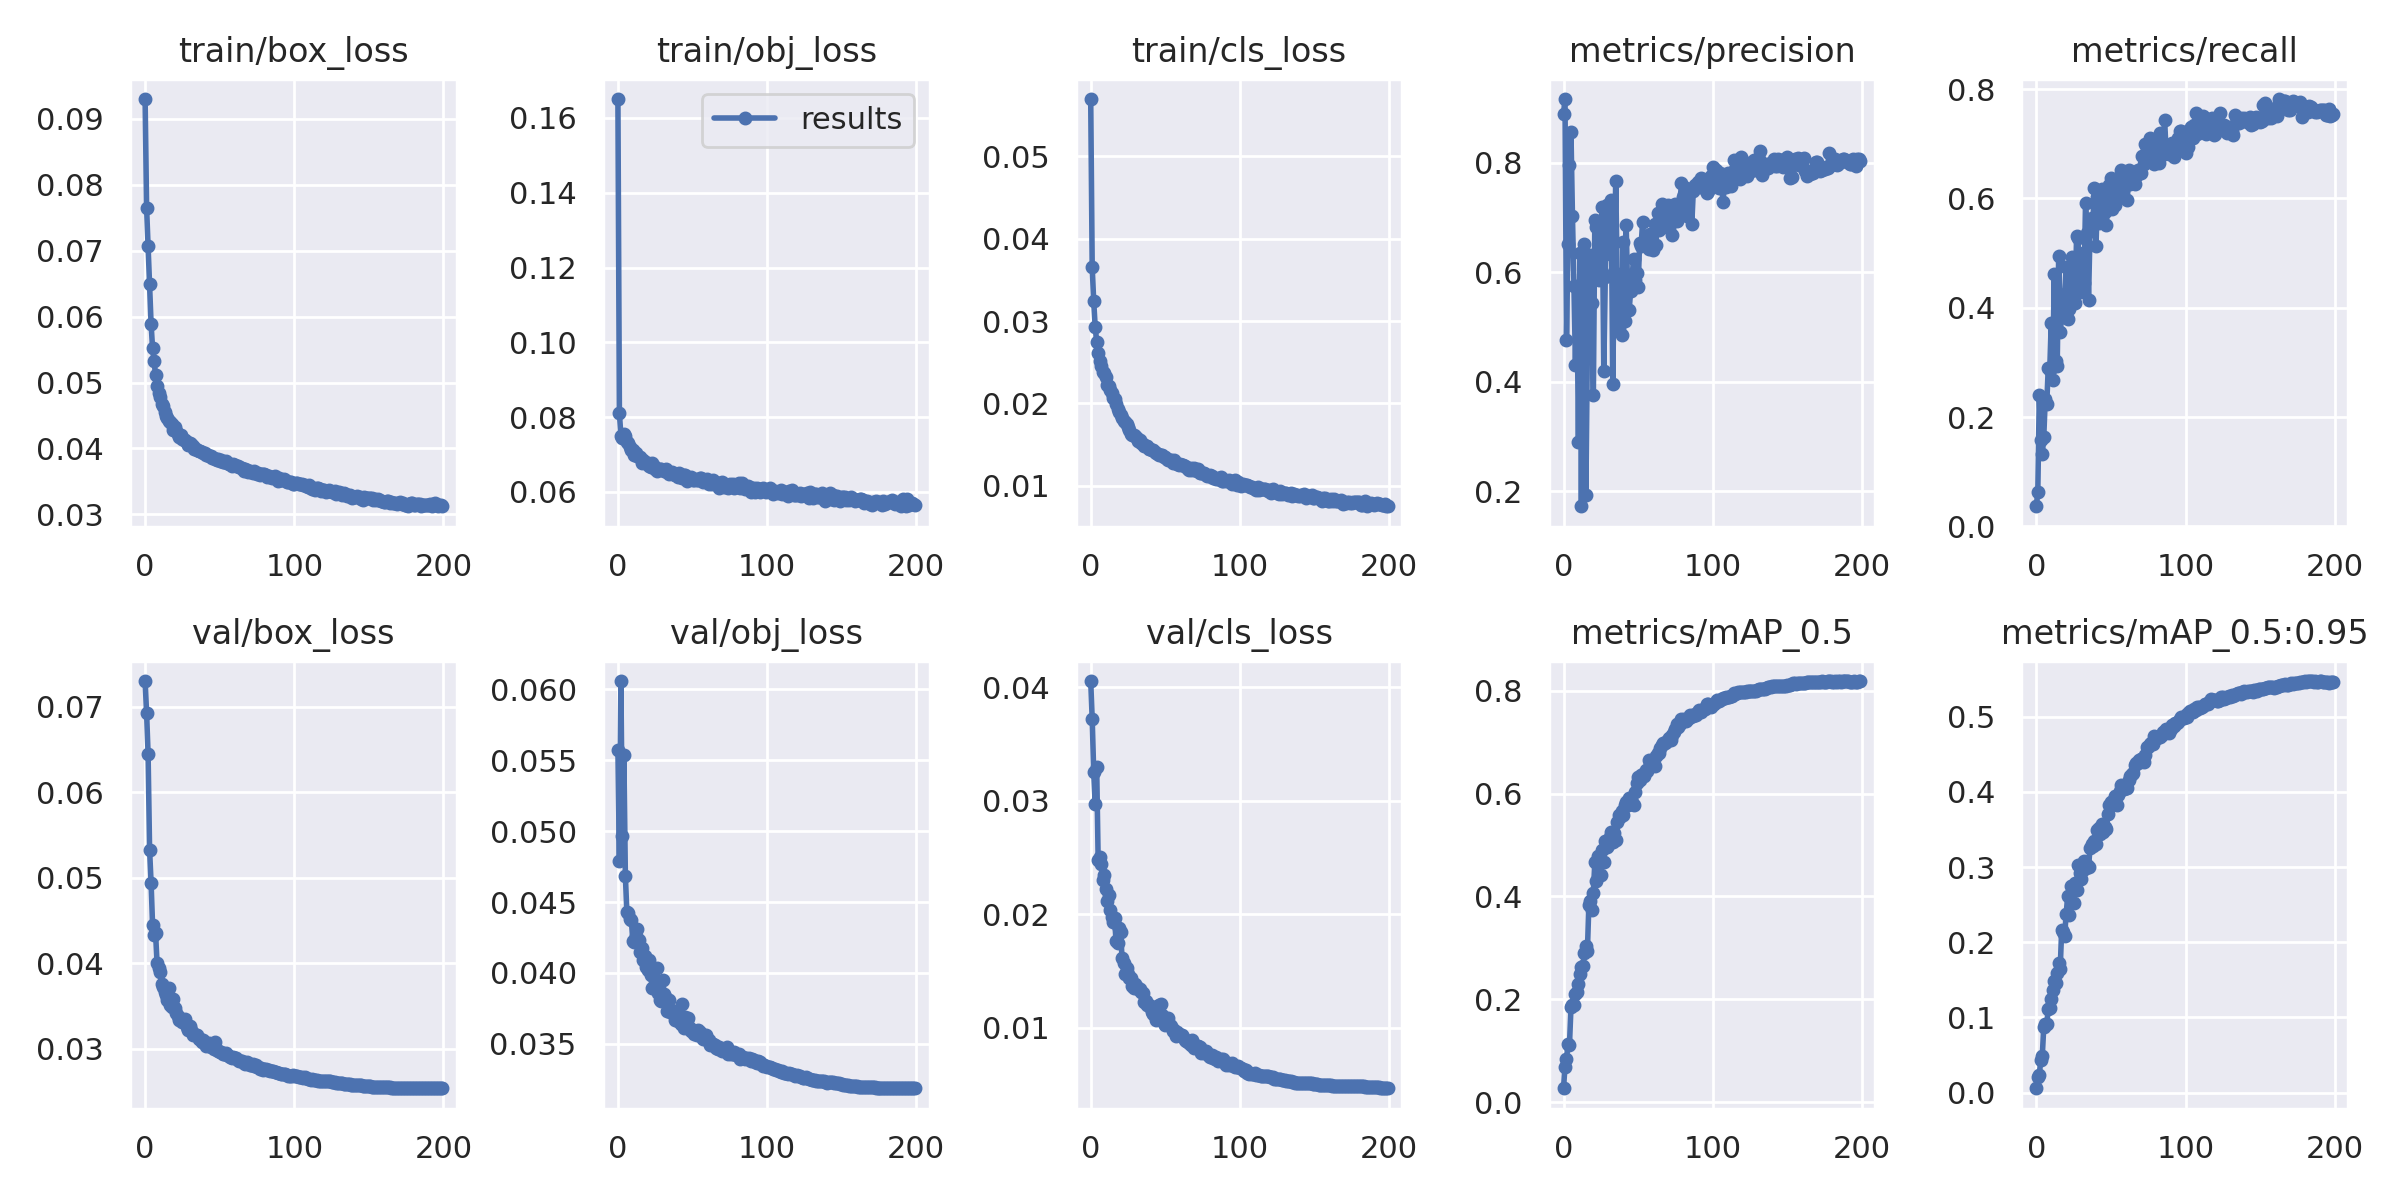

Data behind this chart, as committed beside it:
epoch, train/box_loss, train/obj_loss, train/cls_loss, metrics/precision, metrics/recall, metrics/mAP_0.5, metrics/mAP_0.5:0.95, val/box_loss, val/obj_loss, val/cls_loss, x/lr0, x/lr1, x/lr2
0, 0.09301, 0.1651, 0.05697, 0.8897, 0.03688, 0.02702, 0.005749, 0.07299, 0.05575, 0.04054, 0.006, 0.006, 0.076
1, 0.07649, 0.08104, 0.03654, 0.9168, 0.06298, 0.06922, 0.02029, 0.06923, 0.04793, 0.0372, 0.01202, 0.01202, 0.05192
2, 0.07069, 0.07505, 0.03245, 0.4758, 0.2408, 0.08386, 0.02335, 0.06444, 0.0606, 0.03254, 0.01804, 0.01804, 0.02784
3, 0.06496, 0.07446, 0.02931, 0.6522, 0.159, 0.1123, 0.04363, 0.05328, 0.04968, 0.02971, 0.01999, 0.01999, 0.01999
4, 0.05895, 0.0754, 0.02752, 0.7964, 0.1318, 0.1118, 0.04851, 0.04943, 0.05536, 0.03297, 0.01999, 0.01999, 0.01999
5, 0.05517, 0.0749, 0.02613, 0.8567, 0.1638, 0.1842, 0.08765, 0.04447, 0.04685, 0.02472, 0.01998, 0.01998, 0.01998
6, 0.05334, 0.07346, 0.02521, 0.7023, 0.2329, 0.1897, 0.09125, 0.04326, 0.04429, 0.025, 0.01997, 0.01997, 0.01997
7, 0.05111, 0.07301, 0.02451, 0.5753, 0.2247, 0.189, 0.0914, 0.04354, 0.04421, 0.0244, 0.01996, 0.01996, 0.01996
8, 0.04942, 0.07208, 0.02379, 0.4314, 0.2899, 0.2107, 0.1109, 0.04005, 0.04382, 0.023, 0.01994, 0.01994, 0.01994
9, 0.04848, 0.07128, 0.02371, 0.5745, 0.2859, 0.2142, 0.1122, 0.03939, 0.04374, 0.02342, 0.01992, 0.01992, 0.01992
10, 0.04776, 0.07128, 0.02317, 0.2897, 0.3728, 0.2303, 0.124, 0.03897, 0.04224, 0.02225, 0.0199, 0.0199, 0.0199
11, 0.04681, 0.06977, 0.02228, 0.6349, 0.2674, 0.2496, 0.1364, 0.03762, 0.04217, 0.02117, 0.01988, 0.01988, 0.01988
12, 0.04645, 0.07038, 0.02211, 0.1724, 0.461, 0.2626, 0.1479, 0.03719, 0.04258, 0.02167, 0.01985, 0.01985, 0.01985
13, 0.04551, 0.06962, 0.02164, 0.6322, 0.3032, 0.2649, 0.1457, 0.03659, 0.04306, 0.02035, 0.01982, 0.01982, 0.01982
14, 0.04494, 0.0692, 0.0213, 0.651, 0.293, 0.2897, 0.1595, 0.03626, 0.04229, 0.01973, 0.01979, 0.01979, 0.01979
15, 0.04463, 0.06937, 0.02061, 0.1937, 0.4956, 0.3029, 0.1726, 0.03574, 0.04148, 0.01927, 0.01976, 0.01976, 0.01976
16, 0.04423, 0.06763, 0.0206, 0.4603, 0.355, 0.2934, 0.1646, 0.03707, 0.04178, 0.01961, 0.01973, 0.01973, 0.01973
17, 0.04401, 0.06866, 0.01997, 0.6029, 0.3831, 0.3837, 0.2161, 0.03515, 0.04089, 0.01758, 0.01969, 0.01969, 0.01969
18, 0.04366, 0.0681, 0.01937, 0.6323, 0.4004, 0.3918, 0.2134, 0.03484, 0.04118, 0.01747, 0.01965, 0.01965, 0.01965
19, 0.04287, 0.06781, 0.01894, 0.5447, 0.4253, 0.3733, 0.2089, 0.03582, 0.04041, 0.01873, 0.01961, 0.01961, 0.01961
20, 0.04324, 0.06765, 0.01862, 0.3761, 0.4747, 0.4077, 0.2373, 0.03473, 0.04017, 0.01844, 0.01956, 0.01956, 0.01956
21, 0.04263, 0.06699, 0.01819, 0.6951, 0.379, 0.4666, 0.2608, 0.03421, 0.04093, 0.01615, 0.01952, 0.01952, 0.01952
22, 0.04223, 0.06679, 0.01789, 0.6829, 0.398, 0.4293, 0.2366, 0.03381, 0.03986, 0.01572, 0.01947, 0.01947, 0.01947
23, 0.04181, 0.06786, 0.01772, 0.6917, 0.4112, 0.4785, 0.2748, 0.03339, 0.03892, 0.01474, 0.01942, 0.01942, 0.01942
24, 0.04206, 0.06695, 0.01748, 0.5865, 0.4934, 0.4716, 0.2746, 0.03336, 0.03903, 0.01524, 0.01936, 0.01936, 0.01936
25, 0.04136, 0.06603, 0.01713, 0.6737, 0.4225, 0.4424, 0.2527, 0.03313, 0.03904, 0.01473, 0.0193, 0.0193, 0.0193
26, 0.04133, 0.06561, 0.01683, 0.72, 0.4087, 0.49, 0.279, 0.03312, 0.04034, 0.01435, 0.01925, 0.01925, 0.01925
27, 0.04124, 0.06587, 0.01625, 0.4198, 0.5314, 0.4664, 0.2693, 0.03345, 0.03855, 0.01433, 0.01919, 0.01919, 0.01919
28, 0.04102, 0.06624, 0.01617, 0.5916, 0.5273, 0.5077, 0.3021, 0.03252, 0.03807, 0.01366, 0.01912, 0.01912, 0.01912
29, 0.04053, 0.06607, 0.01621, 0.7228, 0.4297, 0.4965, 0.2924, 0.03222, 0.03801, 0.01351, 0.01906, 0.01906, 0.01906
30, 0.04079, 0.06598, 0.01611, 0.7196, 0.4393, 0.5004, 0.2841, 0.03261, 0.03949, 0.01385, 0.01899, 0.01899, 0.01899
31, 0.04072, 0.06553, 0.01579, 0.6328, 0.4998, 0.5151, 0.2958, 0.03216, 0.03853, 0.01358, 0.01892, 0.01892, 0.01892
32, 0.0403, 0.06617, 0.01548, 0.7322, 0.4459, 0.5259, 0.3083, 0.03159, 0.03821, 0.01336, 0.01885, 0.01885, 0.01885
33, 0.03996, 0.06523, 0.01554, 0.3967, 0.5913, 0.5067, 0.2984, 0.03169, 0.0373, 0.01341, 0.01878, 0.01878, 0.01878
34, 0.03995, 0.06467, 0.01515, 0.6005, 0.5362, 0.5235, 0.3029, 0.03164, 0.03811, 0.01314, 0.0187, 0.0187, 0.0187
35, 0.03978, 0.06503, 0.01512, 0.7676, 0.4146, 0.5093, 0.2994, 0.03164, 0.03723, 0.01301, 0.01862, 0.01862, 0.01862
36, 0.03961, 0.06535, 0.0148, 0.5876, 0.5398, 0.5454, 0.3257, 0.0311, 0.03726, 0.0122, 0.01854, 0.01854, 0.01854
37, 0.03964, 0.06465, 0.0149, 0.4978, 0.565, 0.559, 0.3303, 0.03115, 0.03716, 0.01234, 0.01846, 0.01846, 0.01846
38, 0.03947, 0.06451, 0.01486, 0.5343, 0.5607, 0.5555, 0.3279, 0.03074, 0.03665, 0.01194, 0.01837, 0.01837, 0.01837
39, 0.03933, 0.06461, 0.01447, 0.4857, 0.6189, 0.5665, 0.3348, 0.03104, 0.03734, 0.01202, 0.01829, 0.01829, 0.01829
40, 0.03925, 0.06398, 0.01442, 0.6555, 0.5135, 0.5586, 0.3305, 0.0307, 0.03659, 0.0118, 0.0182, 0.0182, 0.0182
41, 0.03904, 0.06494, 0.0144, 0.5111, 0.6036, 0.5784, 0.3488, 0.03037, 0.03671, 0.01133, 0.01811, 0.01811, 0.01811
42, 0.03903, 0.06404, 0.01435, 0.6867, 0.5543, 0.5846, 0.3521, 0.03039, 0.03642, 0.01121, 0.01802, 0.01802, 0.01802
43, 0.03886, 0.06384, 0.0141, 0.565, 0.5868, 0.5781, 0.3438, 0.03063, 0.03783, 0.01177, 0.01792, 0.01792, 0.01792
44, 0.03891, 0.06461, 0.01402, 0.5304, 0.6171, 0.5914, 0.3578, 0.0302, 0.03614, 0.0107, 0.01783, 0.01783, 0.01783
45, 0.0386, 0.06439, 0.01382, 0.5665, 0.5939, 0.5795, 0.3465, 0.03024, 0.0369, 0.01192, 0.01773, 0.01773, 0.01773
46, 0.03859, 0.06293, 0.01379, 0.5953, 0.5755, 0.5842, 0.3535, 0.02993, 0.03666, 0.012, 0.01763, 0.01763, 0.01763
47, 0.03838, 0.06381, 0.0138, 0.6238, 0.551, 0.5778, 0.3509, 0.03083, 0.03679, 0.01205, 0.01753, 0.01753, 0.01753
48, 0.03819, 0.06365, 0.01373, 0.5861, 0.6149, 0.6026, 0.3704, 0.02989, 0.03613, 0.01109, 0.01742, 0.01742, 0.01742
49, 0.03843, 0.06391, 0.01345, 0.5995, 0.6243, 0.6215, 0.3821, 0.02978, 0.0359, 0.01043, 0.01732, 0.01732, 0.01732
50, 0.03816, 0.06322, 0.01354, 0.5726, 0.6374, 0.6317, 0.3862, 0.02958, 0.03587, 0.01018, 0.01721, 0.01721, 0.01721
51, 0.03818, 0.06313, 0.01323, 0.6532, 0.58, 0.6266, 0.3825, 0.02967, 0.0357, 0.01052, 0.0171, 0.0171, 0.0171
52, 0.03788, 0.06357, 0.01318, 0.6473, 0.5904, 0.6364, 0.3897, 0.02943, 0.03586, 0.01086, 0.01699, 0.01699, 0.01699
53, 0.03797, 0.06312, 0.01313, 0.6916, 0.5876, 0.6386, 0.3944, 0.02939, 0.0356, 0.01024, 0.01688, 0.01688, 0.01688
54, 0.0381, 0.06309, 0.01308, 0.6515, 0.604, 0.6339, 0.3823, 0.02948, 0.03597, 0.01014, 0.01676, 0.01676, 0.01676
55, 0.03777, 0.06366, 0.01278, 0.652, 0.6201, 0.6467, 0.3961, 0.02932, 0.0358, 0.009736, 0.01665, 0.01665, 0.01665
56, 0.03762, 0.06373, 0.01317, 0.6485, 0.6209, 0.6433, 0.4007, 0.02915, 0.03556, 0.009808, 0.01653, 0.01653, 0.01653
57, 0.03766, 0.06265, 0.01276, 0.6429, 0.6513, 0.6651, 0.4091, 0.02908, 0.03531, 0.009293, 0.01641, 0.01641, 0.01641
58, 0.03732, 0.06314, 0.01263, 0.6704, 0.616, 0.6595, 0.4084, 0.02889, 0.03549, 0.009573, 0.01629, 0.01629, 0.01629
59, 0.03763, 0.06319, 0.01254, 0.6516, 0.6247, 0.658, 0.4043, 0.02909, 0.03564, 0.009453, 0.01617, 0.01617, 0.01617
... 140 more rows
